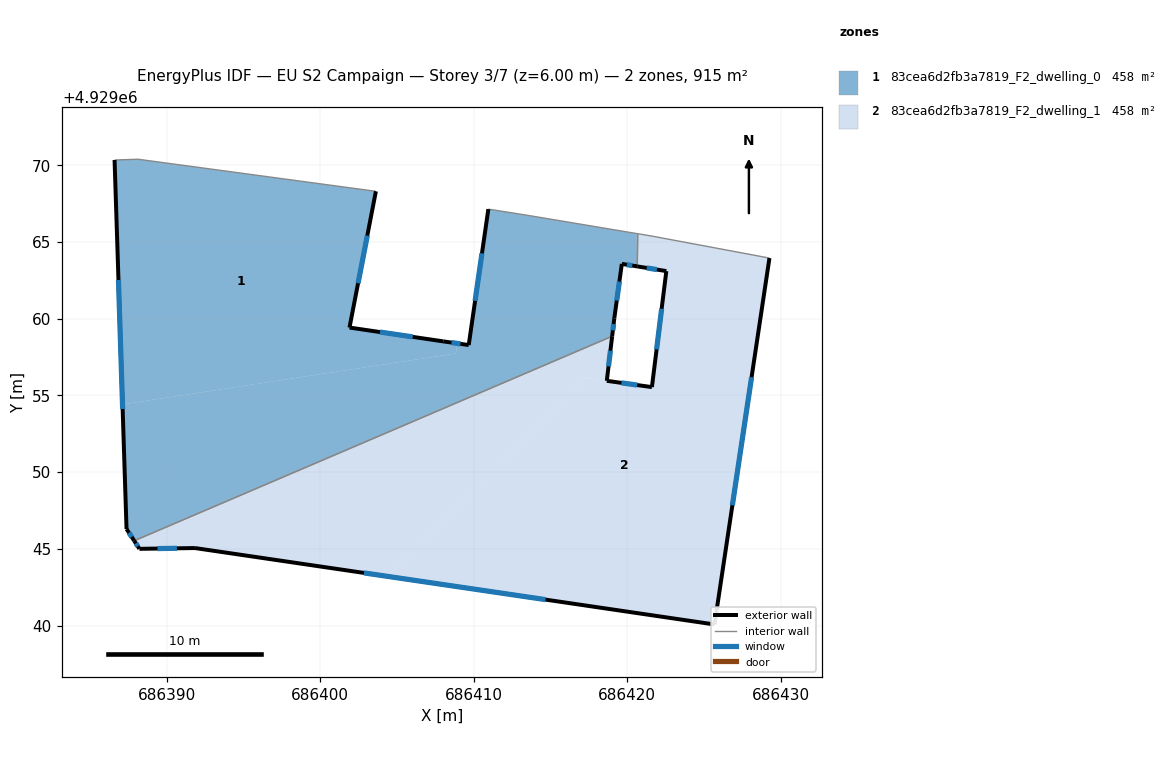
=== STOREY PLAN SPEC (per zone: floor XY polygon, exterior-wall plan segments, windows/doors) ===
zone 1: 83cea6d2fb3a7819_F2_dwelling_0  (457.5 m²)
  floor: (686408.84, 4929057.73) (686408.94, 4929058.39) (686408.83, 4929058.40) (686408.11, 4929058.51) (686401.91, 4929059.42) (686403.63, 4929068.30) (686388.13, 4929070.39) (686386.60, 4929070.34) (686387.12, 4929054.41)
  floor: (686419.03, 4929058.85) (686419.17, 4929060.03) (686419.66, 4929063.57) (686420.62, 4929063.41) (686420.62, 4929065.55) (686413.55, 4929066.73) (686410.96, 4929067.14) (686409.68, 4929058.28) (686409.07, 4929058.37) (686408.94, 4929058.39) (686408.84, 4929057.73) (686387.12, 4929054.41) (686387.38, 4929046.29) (686387.88, 4929045.52)
  floor: (686420.66, 4929063.41) (686420.69, 4929065.54) (686420.62, 4929065.55) (686420.62, 4929063.41)
  exterior wall: (686403.63, 4929068.30) – (686401.91, 4929059.42)  [9.0 m]
    window: (686403.07, 4929065.41) – (686402.47, 4929062.31)  [3.3 m²]
  exterior wall: (686401.91, 4929059.42) – (686408.02, 4929058.52)  [6.2 m]
    window: (686403.90, 4929059.13) – (686406.03, 4929058.81)  [2.3 m²]
  exterior wall: (686408.02, 4929058.52) – (686409.68, 4929058.28)  [1.7 m]
    window: (686408.56, 4929058.44) – (686409.14, 4929058.36)  [0.6 m²]
  exterior wall: (686409.68, 4929058.28) – (686410.96, 4929067.14)  [9.0 m]
    window: (686410.10, 4929061.16) – (686410.54, 4929064.26)  [3.3 m²]
  exterior wall: (686420.66, 4929063.41) – (686419.66, 4929063.57)  [1.0 m]
    window: (686420.34, 4929063.46) – (686419.99, 4929063.52)  [0.4 m²]
  exterior wall: (686419.66, 4929063.57) – (686419.17, 4929060.03)  [3.6 m]
    window: (686419.50, 4929062.42) – (686419.33, 4929061.18)  [1.3 m²]
  exterior wall: (686419.17, 4929060.03) – (686419.03, 4929058.85)  [1.2 m]
    window: (686419.12, 4929059.65) – (686419.07, 4929059.24)  [0.4 m²]
  exterior wall: (686387.88, 4929045.52) – (686387.38, 4929046.29)  [0.9 m]
    window: (686387.72, 4929045.77) – (686387.54, 4929046.04)  [0.3 m²]
  exterior wall: (686387.38, 4929046.29) – (686386.60, 4929070.34)  [24.1 m]
    window: (686387.13, 4929054.11) – (686386.85, 4929062.52)  [8.8 m²]
  interior walls: 6
zone 2: 83cea6d2fb3a7819_F2_dwelling_1  (457.5 m²)
  floor: (686418.68, 4929055.95) (686419.03, 4929058.85) (686387.88, 4929045.52) (686388.22, 4929045.00) (686391.84, 4929045.05) (686404.34, 4929043.21) (686417.24, 4929056.15)
  floor: (686425.70, 4929040.07) (686429.28, 4929063.95) (686421.63, 4929065.38) (686420.69, 4929065.54) (686420.66, 4929063.41) (686422.56, 4929063.10) (686421.62, 4929055.54) (686417.24, 4929056.14) (686404.34, 4929043.21)
  exterior wall: (686388.22, 4929045.00) – (686387.88, 4929045.52)  [0.6 m]
    window: (686388.11, 4929045.17) – (686387.99, 4929045.35)  [0.2 m²]
  exterior wall: (686419.03, 4929058.85) – (686418.68, 4929055.95)  [2.9 m]
    window: (686418.91, 4929057.91) – (686418.79, 4929056.89)  [1.1 m²]
  exterior wall: (686418.68, 4929055.95) – (686421.62, 4929055.54)  [3.0 m]
    window: (686419.63, 4929055.82) – (686420.66, 4929055.67)  [1.1 m²]
  exterior wall: (686421.62, 4929055.54) – (686422.56, 4929063.10)  [7.6 m]
    window: (686421.92, 4929058.00) – (686422.25, 4929060.64)  [2.8 m²]
  exterior wall: (686422.56, 4929063.10) – (686420.66, 4929063.41)  [1.9 m]
    window: (686421.94, 4929063.20) – (686421.28, 4929063.31)  [0.7 m²]
  exterior wall: (686429.28, 4929063.95) – (686425.70, 4929040.07)  [24.1 m]
    window: (686428.11, 4929056.18) – (686426.86, 4929047.84)  [8.9 m²]
  exterior wall: (686425.70, 4929040.07) – (686391.84, 4929045.05)  [34.2 m]
    window: (686414.69, 4929041.69) – (686402.85, 4929043.43)  [12.5 m²]
  exterior wall: (686391.84, 4929045.05) – (686388.22, 4929045.00)  [3.6 m]
    window: (686390.66, 4929045.03) – (686389.40, 4929045.02)  [1.3 m²]
  interior walls: 4

=== DERIVED (storey summary) ===
Building: EU S2 Campaign
Storey: 3 of 7  (floor level z = 6.00 m)
Storey gross floor area: 915.1 m²
Zones on this storey: 2
  - 83cea6d2fb3a7819_F2_dwelling_0: floor 457.5 m²; exterior wall 56.6 m (169.8 m²); 9 window(s) 20.8 m²; WWR 12.2%
  - 83cea6d2fb3a7819_F2_dwelling_1: floor 457.5 m²; exterior wall 78.0 m (234.1 m²); 8 window(s) 28.6 m²; WWR 12.2%
Zone adjacency (shared interzone walls):
  - 83cea6d2fb3a7819_F2_dwelling_0 ↔ 83cea6d2fb3a7819_F2_dwelling_1